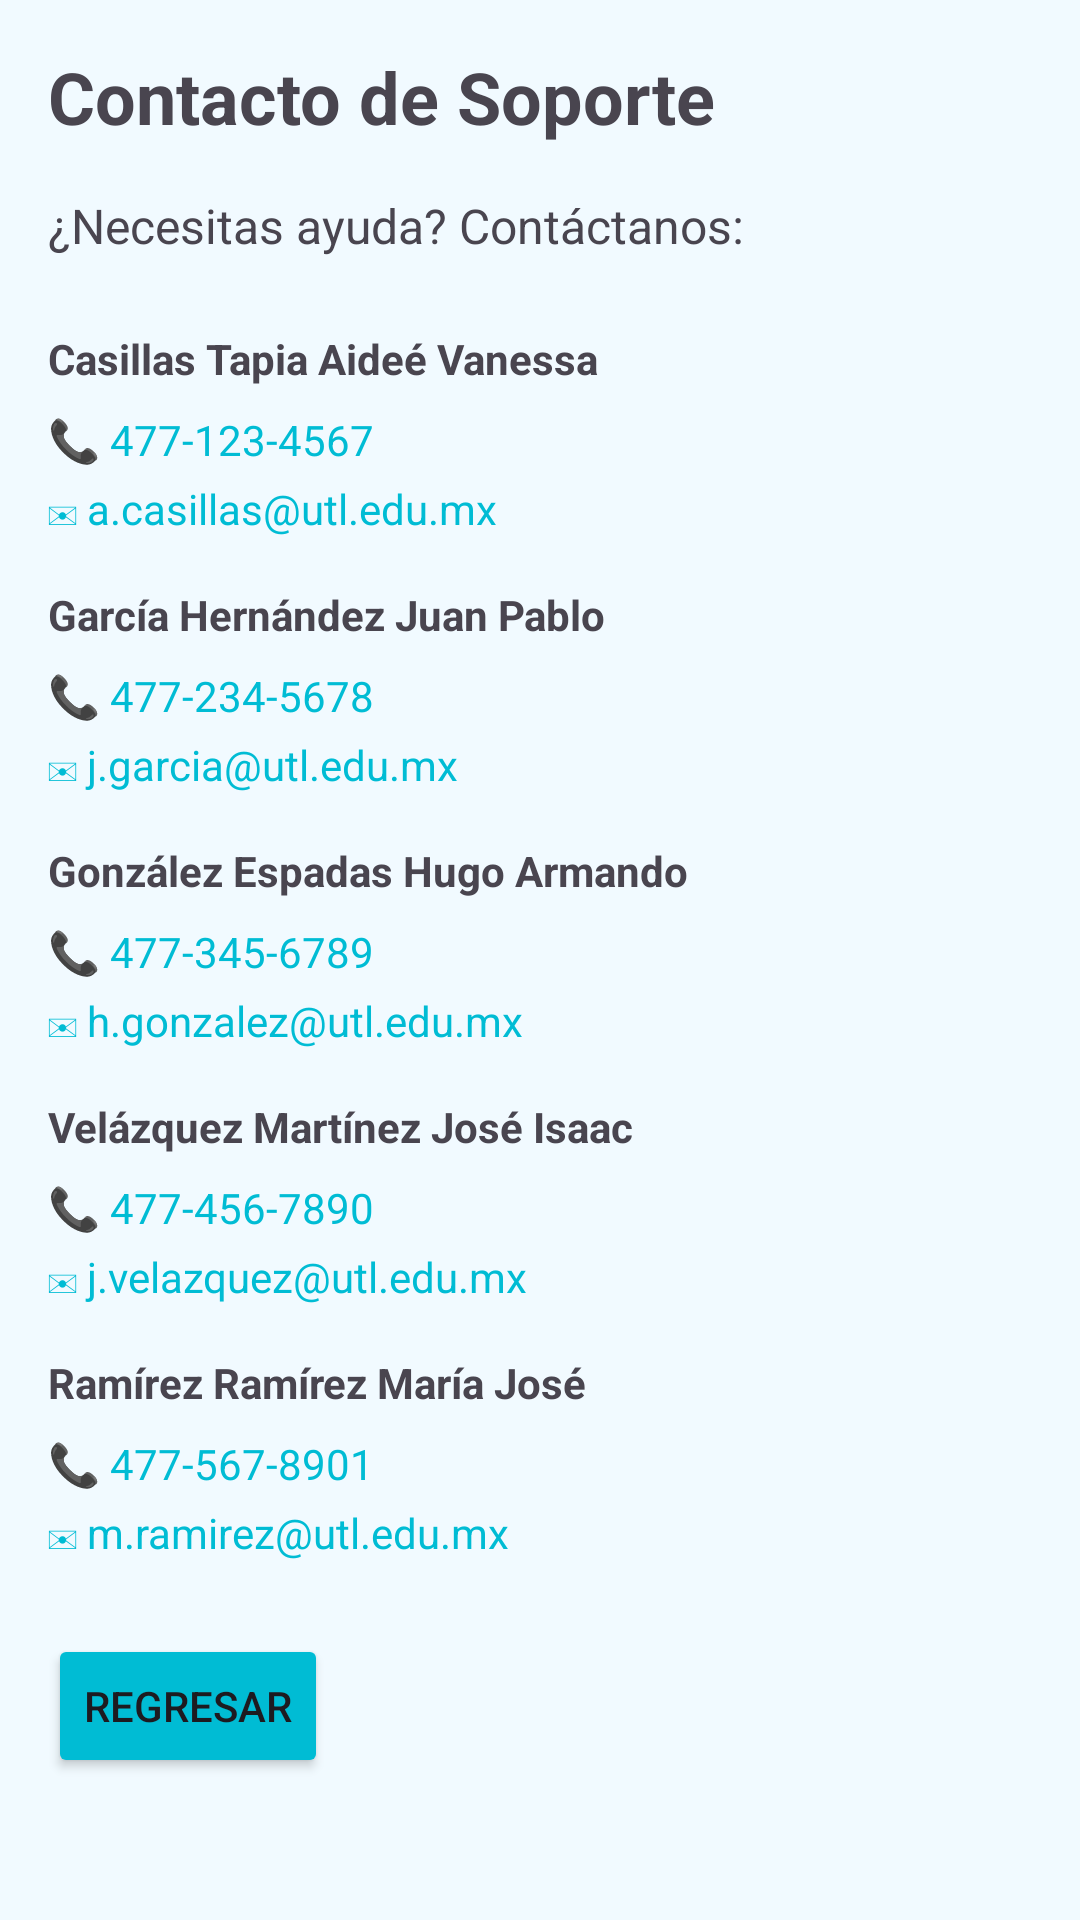

Write the Android layout XML for this screen, with the resource values it uses.
<!-- AndroidManifest.xml: application theme Theme.CalculadoraDosificadora -->
<!-- res/layout/activity_soporte_titular.xml -->
<?xml version="1.0" encoding="utf-8"?>
<ScrollView xmlns:android="http://schemas.android.com/apk/res/android"
    xmlns:app="http://schemas.android.com/apk/res-auto"
    android:layout_width="match_parent"
    android:layout_height="match_parent"
    android:background="@color/colorPeach">

    <LinearLayout
        android:layout_width="match_parent"
        android:layout_height="wrap_content"
        android:orientation="vertical"
        android:padding="16dp">

        <TextView
            android:layout_width="match_parent"
            android:layout_height="wrap_content"
            android:text="Contacto de Soporte"
            android:textSize="24sp"
            android:textStyle="bold"
            android:layout_marginBottom="16dp"/>

        <TextView
            android:layout_width="match_parent"
            android:layout_height="wrap_content"
            android:text="¿Necesitas ayuda? Contáctanos:"
            android:textSize="16sp"
            android:layout_marginBottom="24dp"/>

        
        <TextView
            android:layout_width="match_parent"
            android:layout_height="wrap_content"
            android:text="Casillas Tapia Aideé Vanessa"
            android:textStyle="bold"
            android:layout_marginBottom="8dp"/>

        <TextView
            android:id="@+id/tvContact1"
            android:layout_width="match_parent"
            android:layout_height="wrap_content"
            android:text="📞 477-123-4567"
            android:textColor="@color/colorPrimary"
            android:layout_marginBottom="4dp"/>

        <TextView
            android:id="@+id/tvEmail1"
            android:layout_width="match_parent"
            android:layout_height="wrap_content"
            android:text="✉ a.casillas@utl.edu.mx"
            android:textColor="@color/colorPrimary"
            android:layout_marginBottom="16dp"/>

        
        <TextView
            android:layout_width="match_parent"
            android:layout_height="wrap_content"
            android:text="García Hernández Juan Pablo"
            android:textStyle="bold"
            android:layout_marginBottom="8dp"/>

        <TextView
            android:id="@+id/tvContact2"
            android:layout_width="match_parent"
            android:layout_height="wrap_content"
            android:text="📞 477-234-5678"
            android:textColor="@color/colorPrimary"
            android:layout_marginBottom="4dp"/>

        <TextView
            android:id="@+id/tvEmail2"
            android:layout_width="match_parent"
            android:layout_height="wrap_content"
            android:text="✉ j.garcia@utl.edu.mx"
            android:textColor="@color/colorPrimary"
            android:layout_marginBottom="16dp"/>

        
        <TextView
            android:layout_width="match_parent"
            android:layout_height="wrap_content"
            android:text="González Espadas Hugo Armando"
            android:textStyle="bold"
            android:layout_marginBottom="8dp"/>

        <TextView
            android:id="@+id/tvContact3"
            android:layout_width="match_parent"
            android:layout_height="wrap_content"
            android:text="📞 477-345-6789"
            android:textColor="@color/colorPrimary"
            android:layout_marginBottom="4dp"/>

        <TextView
            android:id="@+id/tvEmail3"
            android:layout_width="match_parent"
            android:layout_height="wrap_content"
            android:text="✉ h.gonzalez@utl.edu.mx"
            android:textColor="@color/colorPrimary"
            android:layout_marginBottom="16dp"/>

        
        <TextView
            android:layout_width="match_parent"
            android:layout_height="wrap_content"
            android:text="Velázquez Martínez José Isaac"
            android:textStyle="bold"
            android:layout_marginBottom="8dp"/>

        <TextView
            android:id="@+id/tvContact4"
            android:layout_width="match_parent"
            android:layout_height="wrap_content"
            android:text="📞 477-456-7890"
            android:textColor="@color/colorPrimary"
            android:layout_marginBottom="4dp"/>

        <TextView
            android:id="@+id/tvEmail4"
            android:layout_width="match_parent"
            android:layout_height="wrap_content"
            android:text="✉ j.velazquez@utl.edu.mx"
            android:textColor="@color/colorPrimary"
            android:layout_marginBottom="16dp"/>

        
        <TextView
            android:layout_width="match_parent"
            android:layout_height="wrap_content"
            android:text="Ramírez Ramírez María José"
            android:textStyle="bold"
            android:layout_marginBottom="8dp"/>

        <TextView
            android:id="@+id/tvContact5"
            android:layout_width="match_parent"
            android:layout_height="wrap_content"
            android:text="📞 477-567-8901"
            android:textColor="@color/colorPrimary"
            android:layout_marginBottom="4dp"/>

        <TextView
            android:id="@+id/tvEmail5"
            android:layout_width="match_parent"
            android:layout_height="wrap_content"
            android:text="✉ m.ramirez@utl.edu.mx"
            android:textColor="@color/colorPrimary"
            android:layout_marginBottom="24dp"/>

        <Button
            android:id="@+id/btnBack"
            android:layout_width="wrap_content"
            android:layout_height="wrap_content"
            android:text="Regresar"
            android:backgroundTint="@color/colorPrimary"/>
    </LinearLayout>
</ScrollView>
<!-- resources referenced by this layout -->
<resources>
  <color name="colorPeach">#F1FAFF</color>
  <color name="colorPrimary">#00BCD4</color>
  <style name="Theme.CalculadoraDosificadora" parent="Base.Theme.CalculadoraDosificadora" />
  <style name="Base.Theme.CalculadoraDosificadora" parent="Theme.Material3.DayNight.NoActionBar">
          
          
      </style>
</resources>
